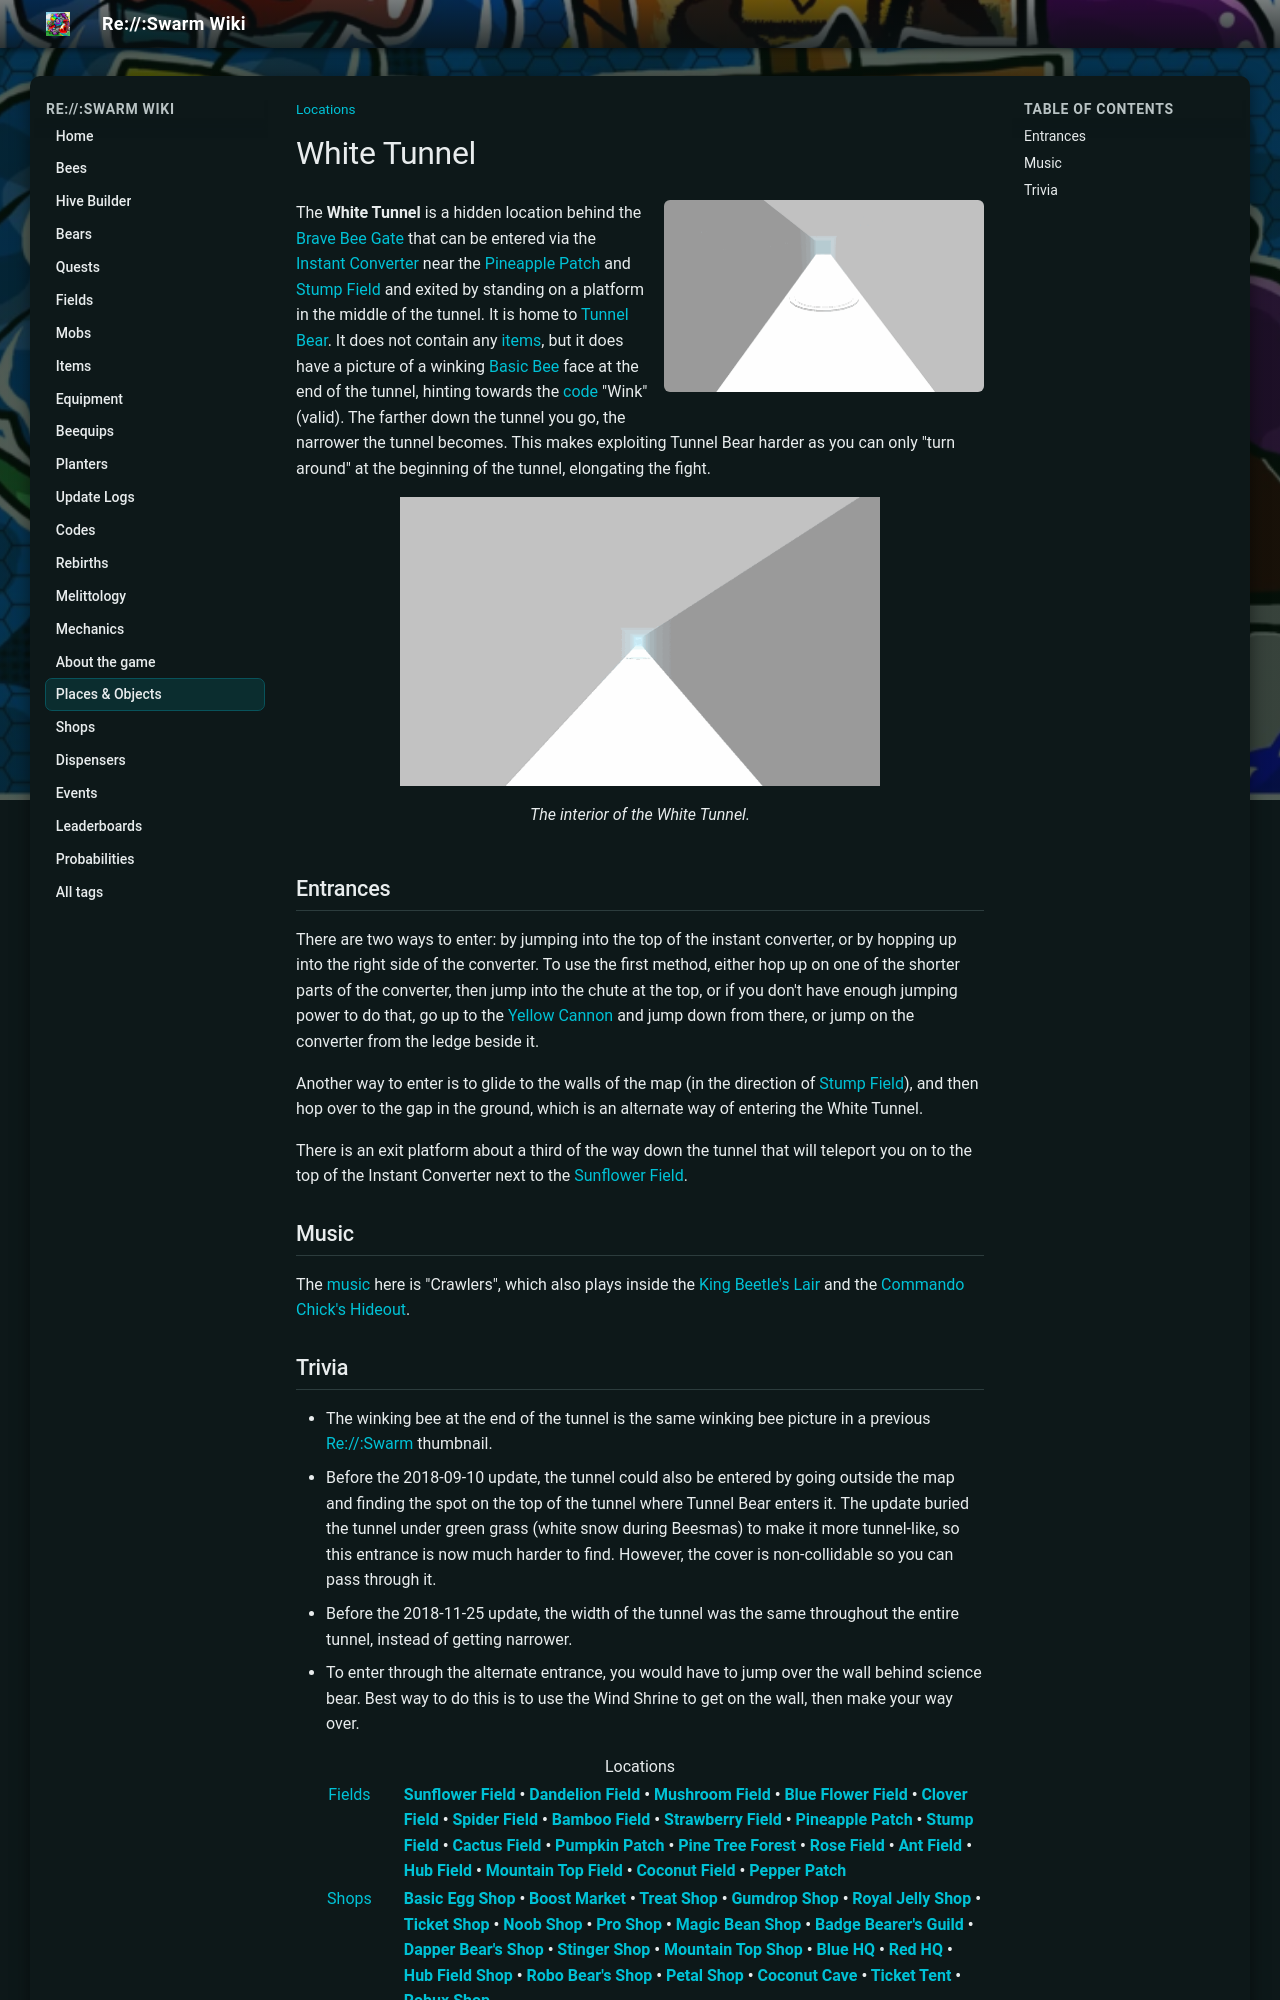

repository: JoaoFranciscoFE/reswarm-wiki · page: white-tunnel.html · generator: mkdocs

---
title: "White Tunnel"
tags: ["Locations"]
---

# White Tunnel

![White Tunnel](img/places/White_Tunnel.png){ .wiki-photo }



The **White Tunnel** is a hidden location behind the [Brave Bee Gate](brave-bee-gate.md) that can be entered via the [Instant Converter](instant-converter.md) near the [Pineapple Patch](pineapple-patch.md) and [Stump Field](stump-field.md) and exited by standing on a platform in the middle of the tunnel. It is home to [Tunnel Bear](tunnel-bear.md). It does not contain any [items](items.md), but it does have a picture of a winking [Basic Bee](basic-bee.md) face at the end of the tunnel, hinting towards the [code](codes.md) "Wink" (valid). The farther down the tunnel you go, the narrower the tunnel becomes. This makes exploiting Tunnel Bear harder as you can only "turn around" at the beginning of the tunnel, elongating the fight.



<figure class="mw-halign-center" style="text-align:center"><img alt="" src="img/places/White_Tunnel_interior.png" width="480"/><figcaption>The interior of the White Tunnel.</figcaption></figure>

## Entrances

There are two ways to enter: by jumping into the top of the instant converter, or by hopping up into the right side of the converter. To use the first method, either hop up on one of the shorter parts of the converter, then jump into the chute at the top, or if you don't have enough jumping power to do that, go up to the [Yellow Cannon](yellow-cannon.md) and jump down from there, or jump on the converter from the ledge beside it.

Another way to enter is to glide to the walls of the map (in the direction of [Stump Field](stump-field.md)), and then hop over to the gap in the ground, which is an alternate way of entering the White Tunnel.

There is an exit platform about a third of the way down the tunnel that will teleport you on to the top of the Instant Converter next to the [Sunflower Field](sunflower-field.md).



## Music


The [music](music.md) here is "Crawlers", which also plays inside the [King Beetle's Lair](king-beetle-s-lair.md) and the [Commando Chick's Hideout](commando-chick-s-hideout.md).
